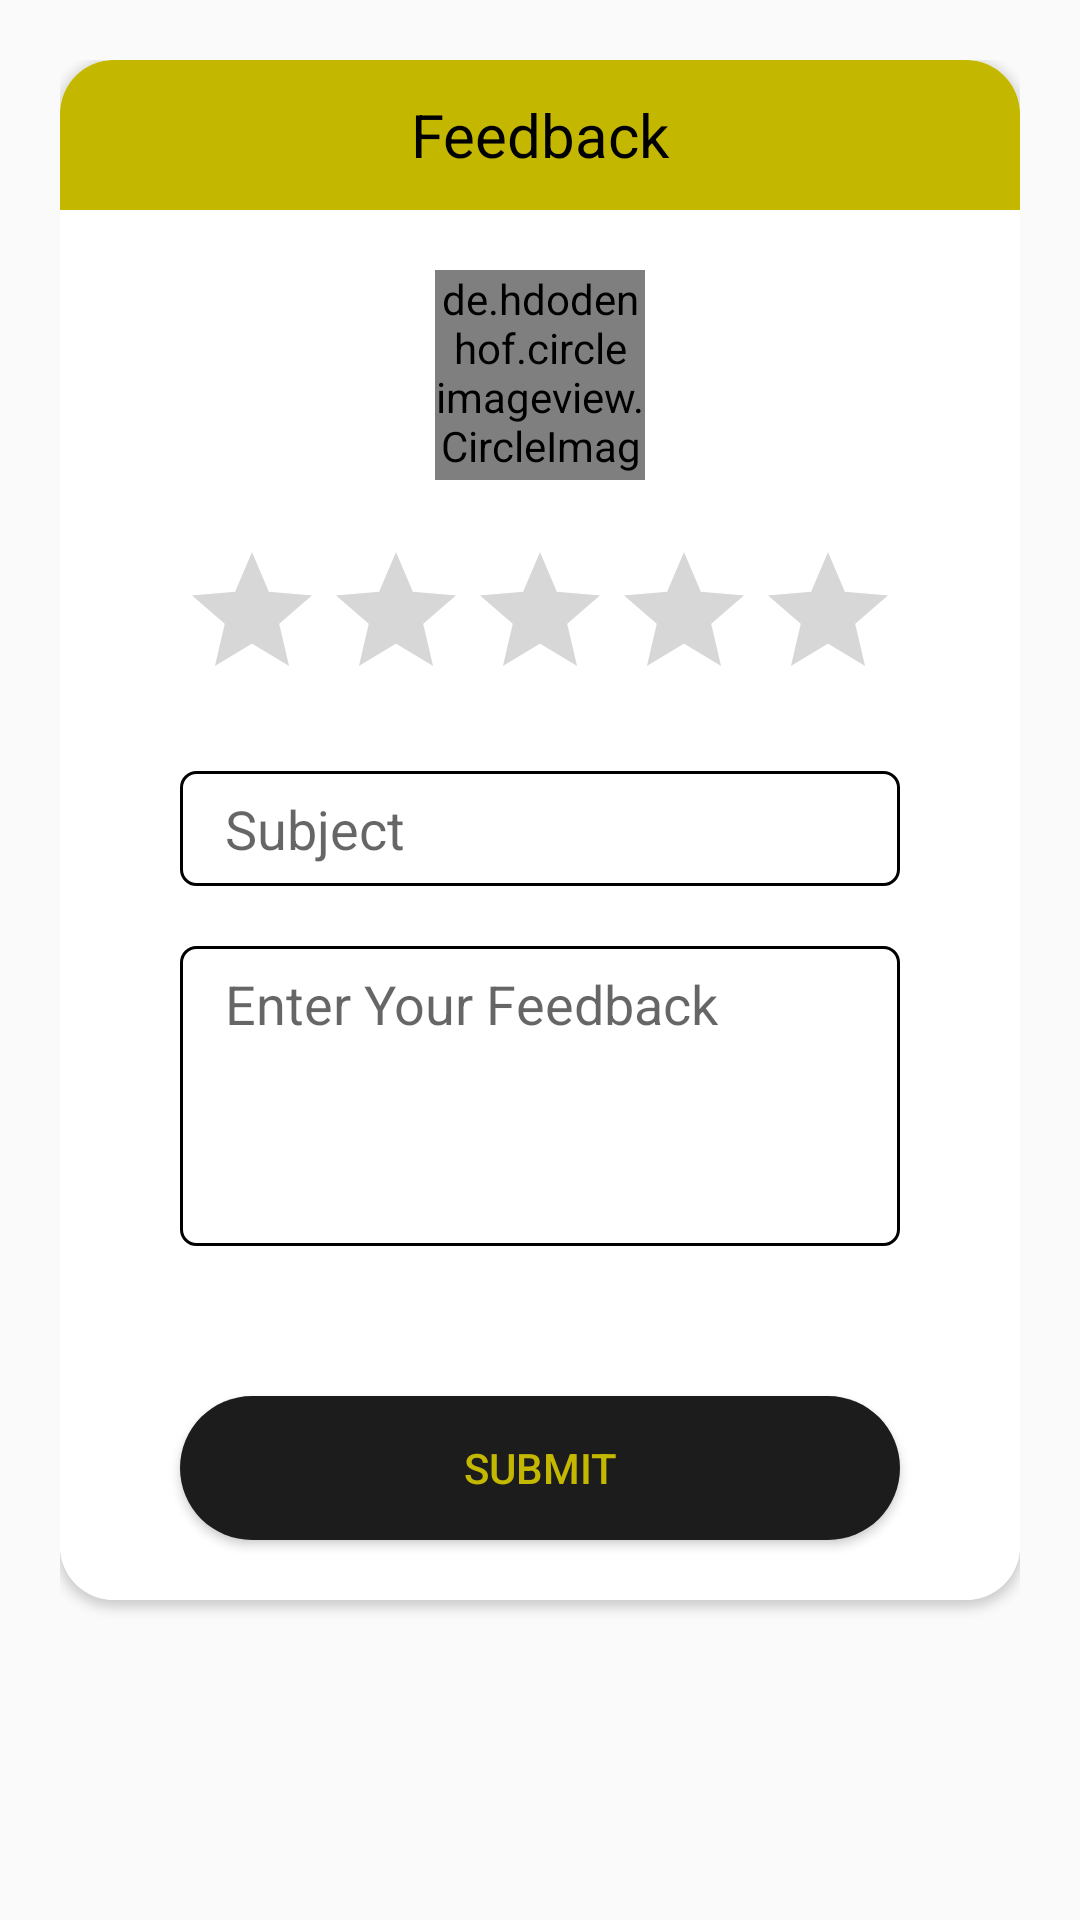

Layout XML and referenced resources for this Android screen:
<!-- AndroidManifest.xml: application theme AppTheme -->
<!-- res/layout/feedback_dialog.xml -->
<?xml version="1.0" encoding="utf-8"?>
<ScrollView xmlns:android="http://schemas.android.com/apk/res/android"
    android:layout_width="match_parent"
    android:layout_height="match_parent"
    android:padding="20dp">

    <androidx.cardview.widget.CardView
        style="@style/CardViewRadius"
        android:layout_width="match_parent"
        android:layout_height="wrap_content">

        <LinearLayout
            android:layout_width="match_parent"
            android:layout_height="wrap_content"
            android:background="@android:color/white"
            android:orientation="vertical">

            <TextView
                android:layout_width="match_parent"
                android:layout_height="50dp"
                android:layout_gravity="center"
                android:background="@color/theme_color"
                android:gravity="center"
                android:text="@string/feebback"
                android:textColor="@android:color/black"
                android:textSize="20sp" />

            <LinearLayout
                android:layout_width="match_parent"
                android:layout_height="wrap_content"
                android:layout_gravity="center"
                android:gravity="center"
                android:orientation="vertical">


                <de.hdodenhof.circleimageview.CircleImageView
                    android:layout_width="70dp"
                    android:layout_height="70dp"
                    android:layout_gravity="center"
                    android:layout_marginTop="20dp"
                    android:src="@drawable/avatar" />

                <RatingBar
                    android:id="@+id/ratingBar"
                    android:layout_width="wrap_content"
                    android:layout_height="wrap_content"
                    android:layout_gravity="center"
                    android:layout_marginTop="20dp"
                    android:progressTint="@color/theme_color" />

                <EditText
                    android:id="@+id/edtSubject"
                    android:layout_width="match_parent"
                    android:layout_height="wrap_content"
                    android:layout_marginLeft="40dp"
                    android:layout_marginTop="20dp"
                    android:layout_marginRight="40dp"
                    android:background="@drawable/edittext_background"
                    android:gravity="top"
                    android:hint="Subject"
                    android:paddingLeft="15dp"
                    android:paddingTop="7dp"
                    android:paddingRight="15dp"
                    android:paddingBottom="7dp" />

                <EditText
                    android:id="@+id/edtFeedback"
                    android:layout_width="match_parent"
                    android:layout_height="100dp"
                    android:layout_marginLeft="40dp"
                    android:layout_marginTop="20dp"
                    android:layout_marginRight="40dp"
                    android:background="@drawable/edittext_background"
                    android:gravity="top"
                    android:hint="@string/enterYourFeedback"
                    android:paddingLeft="15dp"
                    android:paddingTop="7dp"
                    android:paddingRight="15dp"
                    android:paddingBottom="7dp" />

                <Button
                    android:id="@+id/btnFeedBackSubmit"
                    android:layout_width="match_parent"
                    android:layout_height="wrap_content"
                    android:layout_gravity="center"
                    android:layout_marginLeft="40dp"
                    android:layout_marginTop="50dp"
                    android:layout_marginRight="40dp"
                    android:layout_marginBottom="20dp"
                    android:background="@drawable/button_color_black"
                    android:text="@string/submit"
                    android:textColor="@color/theme_color" />


            </LinearLayout>

        </LinearLayout>
    </androidx.cardview.widget.CardView>

</ScrollView>
<!-- resources referenced by this layout -->
<resources>
  <color name="theme_color">#c4b700</color>
  <!-- drawable button_color_black (drawable) -->
  <?xml version="1.0" encoding="utf-8"?>
  <shape xmlns:android="http://schemas.android.com/apk/res/android"
      android:shape="rectangle">
      <corners
          android:radius="30dp"/>
      
      <gradient
          android:startColor="@color/buttonBlack"
          android:centerColor="@color/buttonBlack"
          android:endColor="@color/buttonBlack"
          android:angle="270" />
  </shape>
  <!-- drawable edittext_background (drawable) -->
  <?xml version="1.0" encoding="utf-8"?>
  <selector xmlns:android="http://schemas.android.com/apk/res/android">
      <item>
          <shape android:shape="rectangle">
              <solid android:color="#ffffff"/>
              <corners android:radius="5dp" />
              <stroke
                  android:width="1dp"
                  android:color="#000000"
                  />
          </shape>
      </item>
  </selector>
  <string name="enterYourFeedback">Enter Your Feedback</string>
  <string name="feebback">Feedback</string>
  <string name="submit">Submit</string>
  <style name="CardViewRadius">
          <item name="cardBackgroundColor">@android:color/white</item>
          <item name="cardCornerRadius">18dp</item>
      </style>
  <style name="AppTheme" parent="Theme.AppCompat.Light.NoActionBar">
          
          <item name="colorPrimary">@color/colorPrimary</item>
          <item name="colorPrimaryDark">@color/colorPrimaryDark</item>
          <item name="colorAccent">@color/colorAccent</item>
  
      </style>
  <color name="buttonBlack">#1c1c1c</color>
  <color name="colorPrimary">#008577</color>
  <color name="colorPrimaryDark">#c4b700</color>
  <color name="colorAccent">#D81B60</color>
</resources>
